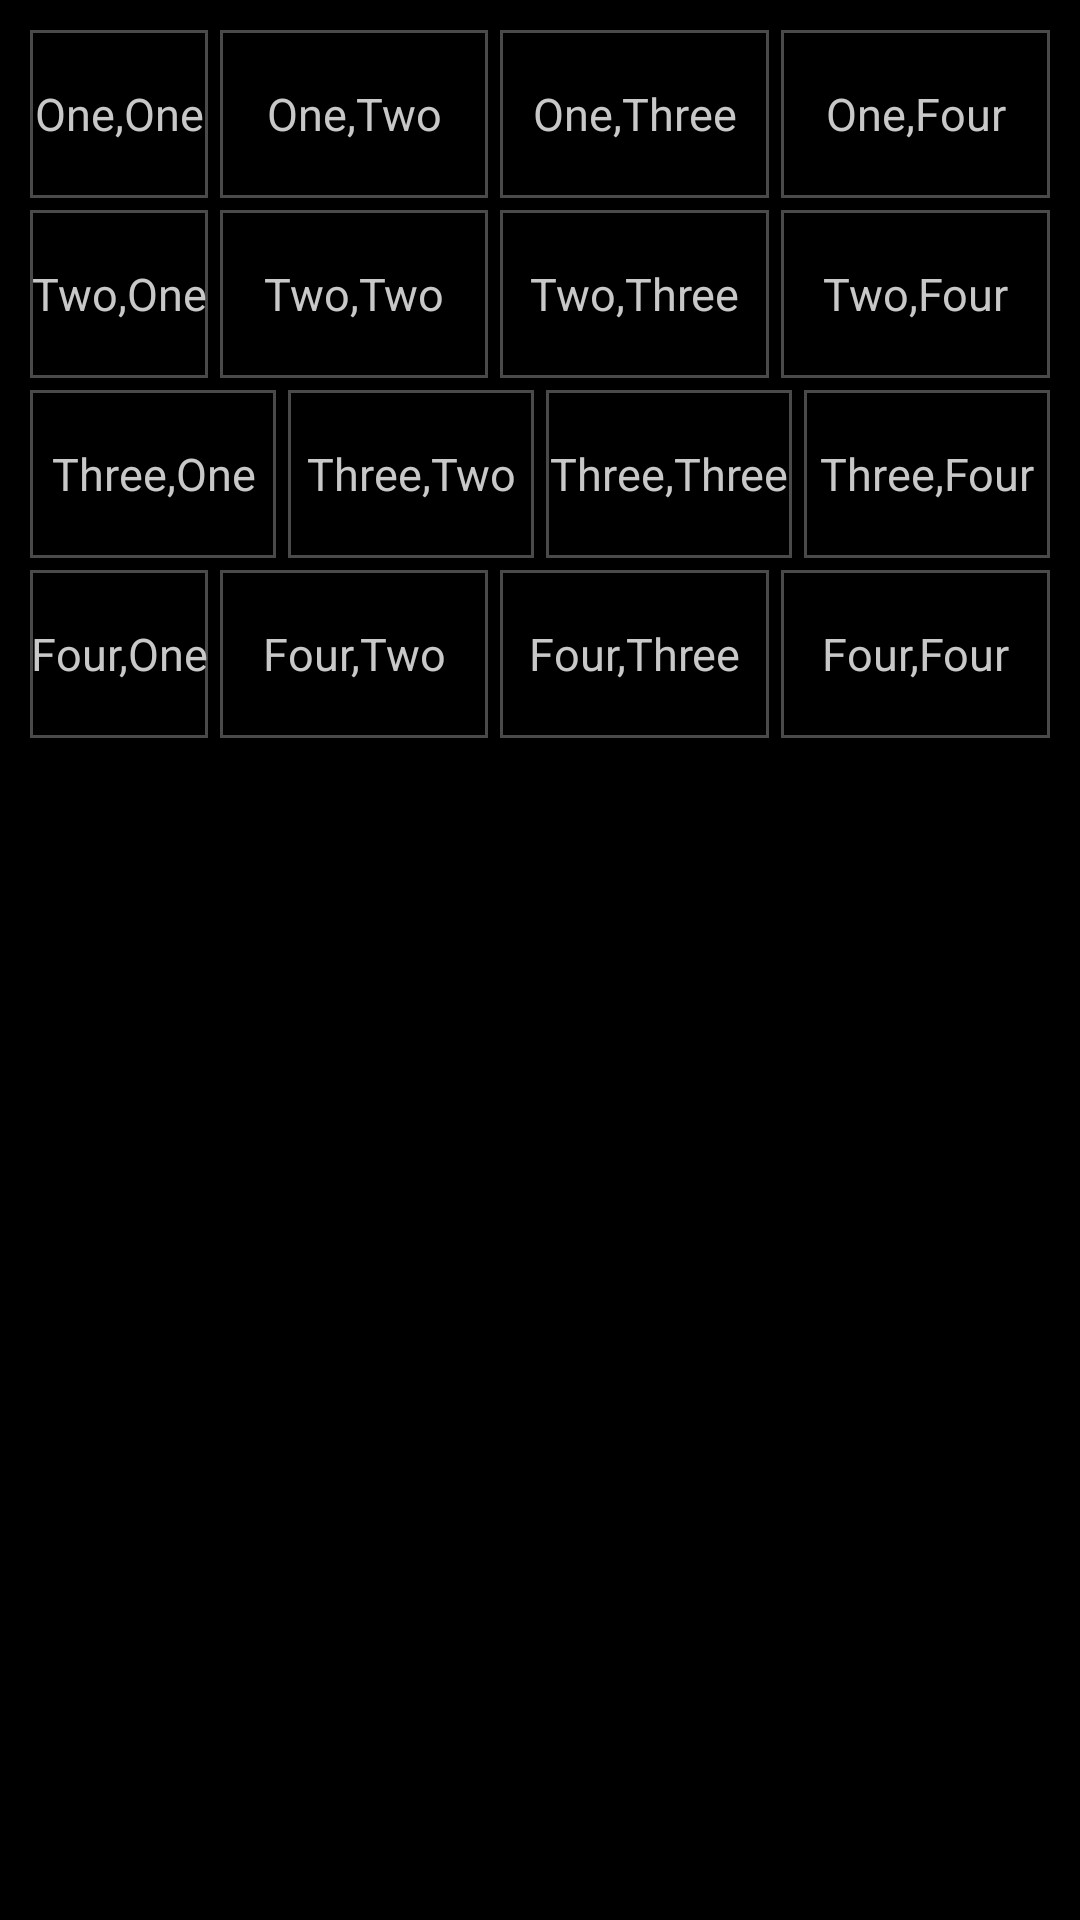

This screen was rendered from an Android layout file. Write that file and the resources it references.
<!-- AndroidManifest.xml: application theme Theme.Exp_02 -->
<!-- res/layout/activity_linear.xml -->
<?xml version="1.0" encoding="utf-8"?>
<LinearLayout xmlns:android="http://schemas.android.com/apk/res/android"
    android:id="@+id/root"
    android:layout_width="match_parent"
    android:layout_height="match_parent"
    android:background="#FF000000"
    android:orientation="vertical"
    android:padding="8dp">

    <LinearLayout
        android:layout_width="match_parent"
        android:layout_height="wrap_content"
        android:orientation="horizontal">

        <TextView
            style="@style/LinearGridCell"
            android:layout_weight="2"
            android:text="One,One" />

        <TextView
            style="@style/LinearGridCell"
            android:layout_weight="3"
            android:text="One,Two" />

        <TextView
            style="@style/LinearGridCell"
            android:layout_weight="3"
            android:text="One,Three" />

        <TextView
            style="@style/LinearGridCell"
            android:layout_weight="3"
            android:text="One,Four" />
    </LinearLayout>

    <LinearLayout
        android:layout_width="match_parent"
        android:layout_height="wrap_content"
        android:orientation="horizontal">

        <TextView
            style="@style/LinearGridCell"
            android:layout_weight="2"
            android:text="Two,One" />

        <TextView
            style="@style/LinearGridCell"
            android:layout_weight="3"
            android:text="Two,Two" />

        <TextView
            style="@style/LinearGridCell"
            android:layout_weight="3"
            android:text="Two,Three" />

        <TextView
            style="@style/LinearGridCell"
            android:layout_weight="3"
            android:text="Two,Four" />
    </LinearLayout>

    <LinearLayout
        android:layout_width="match_parent"
        android:layout_height="wrap_content"
        android:orientation="horizontal">

        <TextView
            style="@style/LinearGridCell"
            android:layout_weight="1"
            android:text="Three,One" />

        <TextView
            style="@style/LinearGridCell"
            android:layout_weight="1"
            android:text="Three,Two" />

        <TextView
            style="@style/LinearGridCell"
            android:layout_weight="1"
            android:text="Three,Three" />

        <TextView
            style="@style/LinearGridCell"
            android:layout_weight="1"
            android:text="Three,Four" />
    </LinearLayout>

    <LinearLayout
        android:layout_width="match_parent"
        android:layout_height="wrap_content"
        android:orientation="horizontal">

        <TextView
            style="@style/LinearGridCell"
            android:layout_weight="2"
            android:text="Four,One" />

        <TextView
            style="@style/LinearGridCell"
            android:layout_weight="3"
            android:text="Four,Two" />

        <TextView
            style="@style/LinearGridCell"
            android:layout_weight="3"
            android:text="Four,Three" />

        <TextView
            style="@style/LinearGridCell"
            android:layout_weight="3"
            android:text="Four,Four" />
    </LinearLayout>

</LinearLayout>
<!-- resources referenced by this layout -->
<resources>
  <style name="LinearGridCell">
          <item name="android:layout_width">0dp</item>
          <item name="android:layout_height">56dp</item>
          <item name="android:layout_margin">2dp</item>
          <item name="android:background">@drawable/bg_linear_cell</item>
          <item name="android:gravity">center</item>
          <item name="android:textColor">#FFC8C8C8</item>
          <item name="android:textSize">15sp</item>
          <item name="android:maxLines">1</item>
      </style>
  <style name="Theme.Exp_02" parent="Base.Theme.Exp_02" />
  <!-- drawable bg_linear_cell (drawable) -->
  <?xml version="1.0" encoding="utf-8"?>
  <shape xmlns:android="http://schemas.android.com/apk/res/android">
      <solid android:color="#FF000000" />
      <stroke
          android:width="1dp"
          android:color="#FF4A4A4A" />
  </shape>
  <style name="Base.Theme.Exp_02" parent="Theme.Material3.DayNight.NoActionBar">
          
          
      </style>
</resources>
